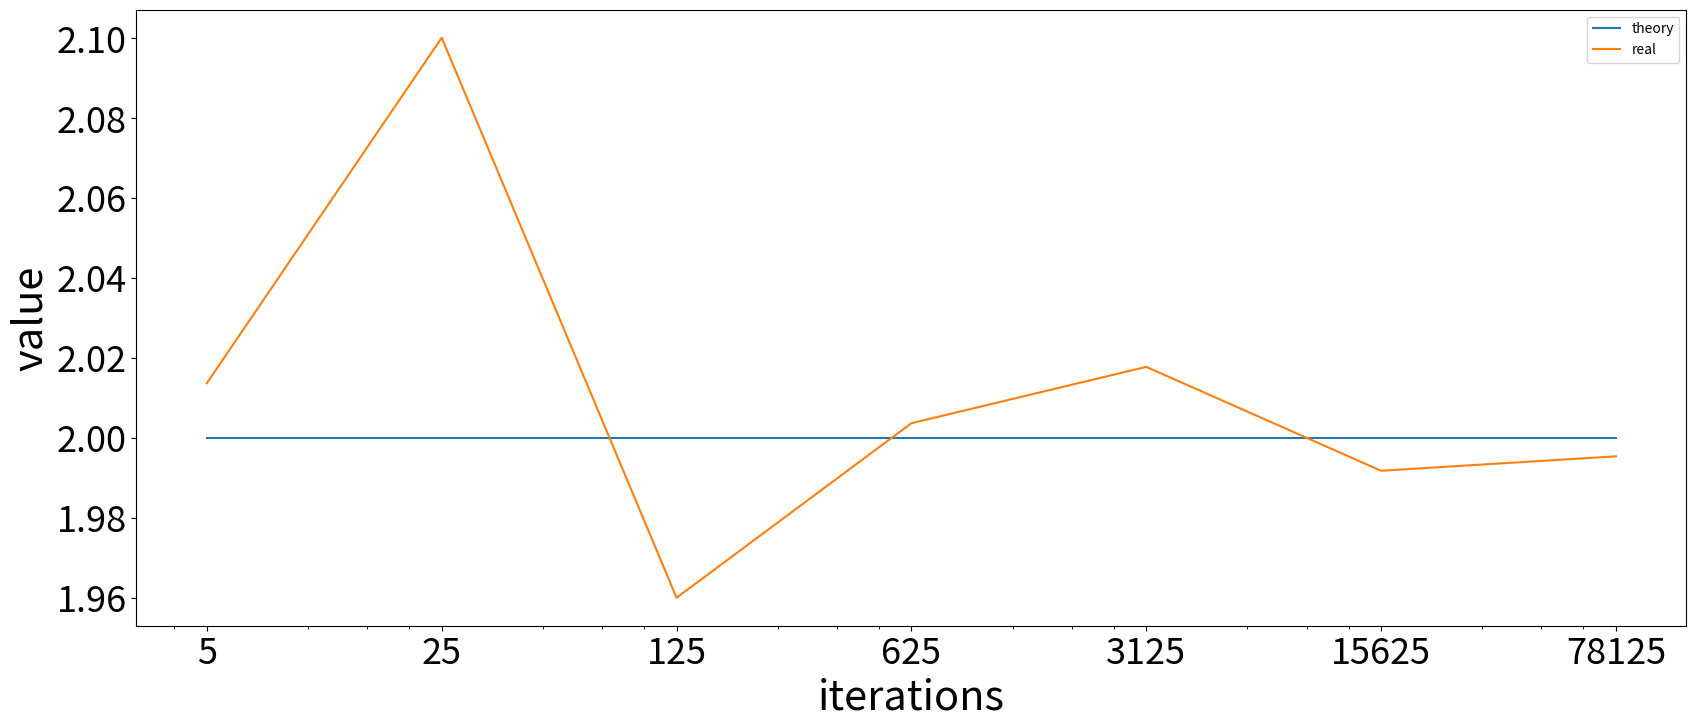
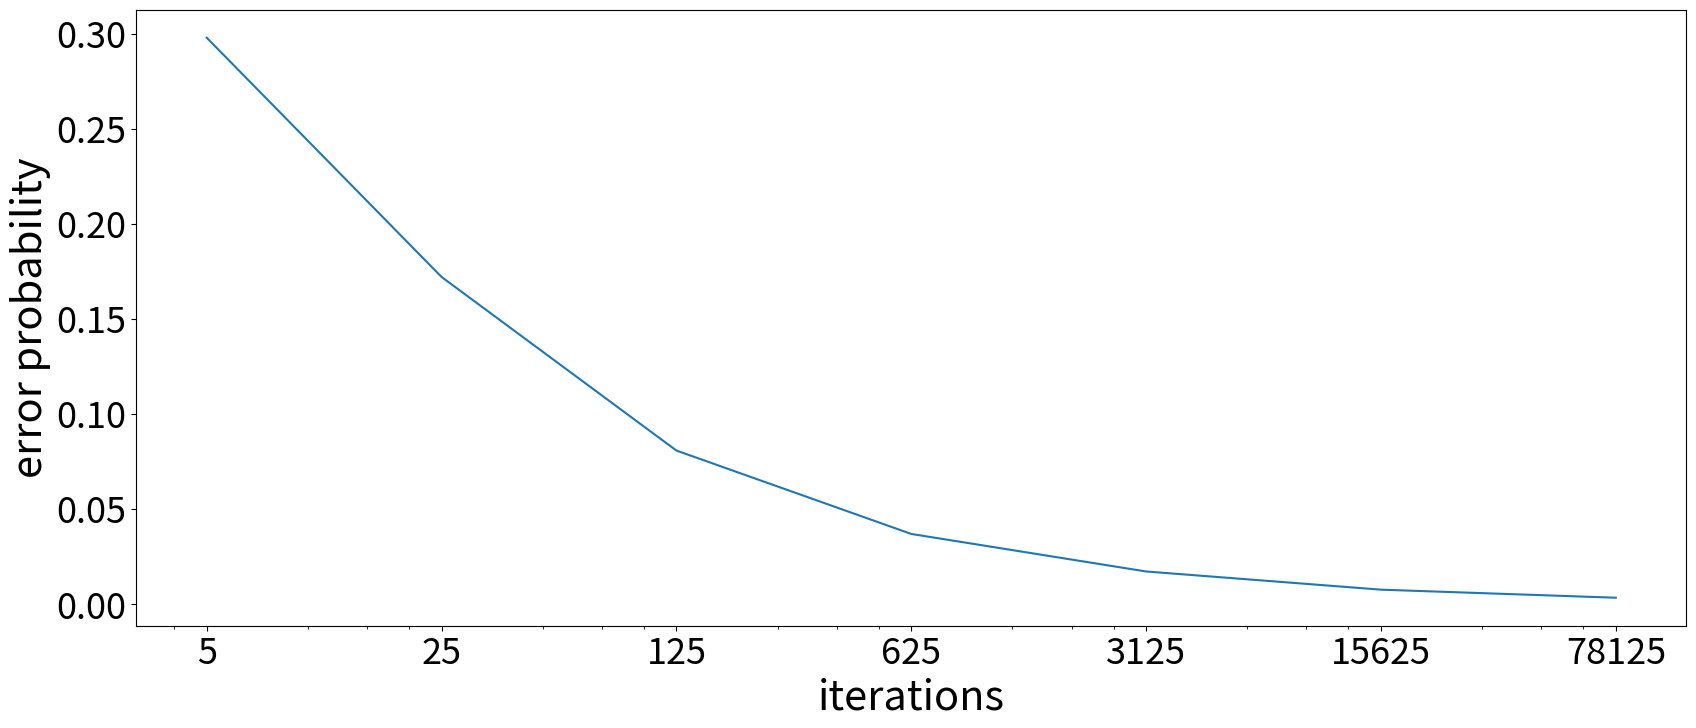
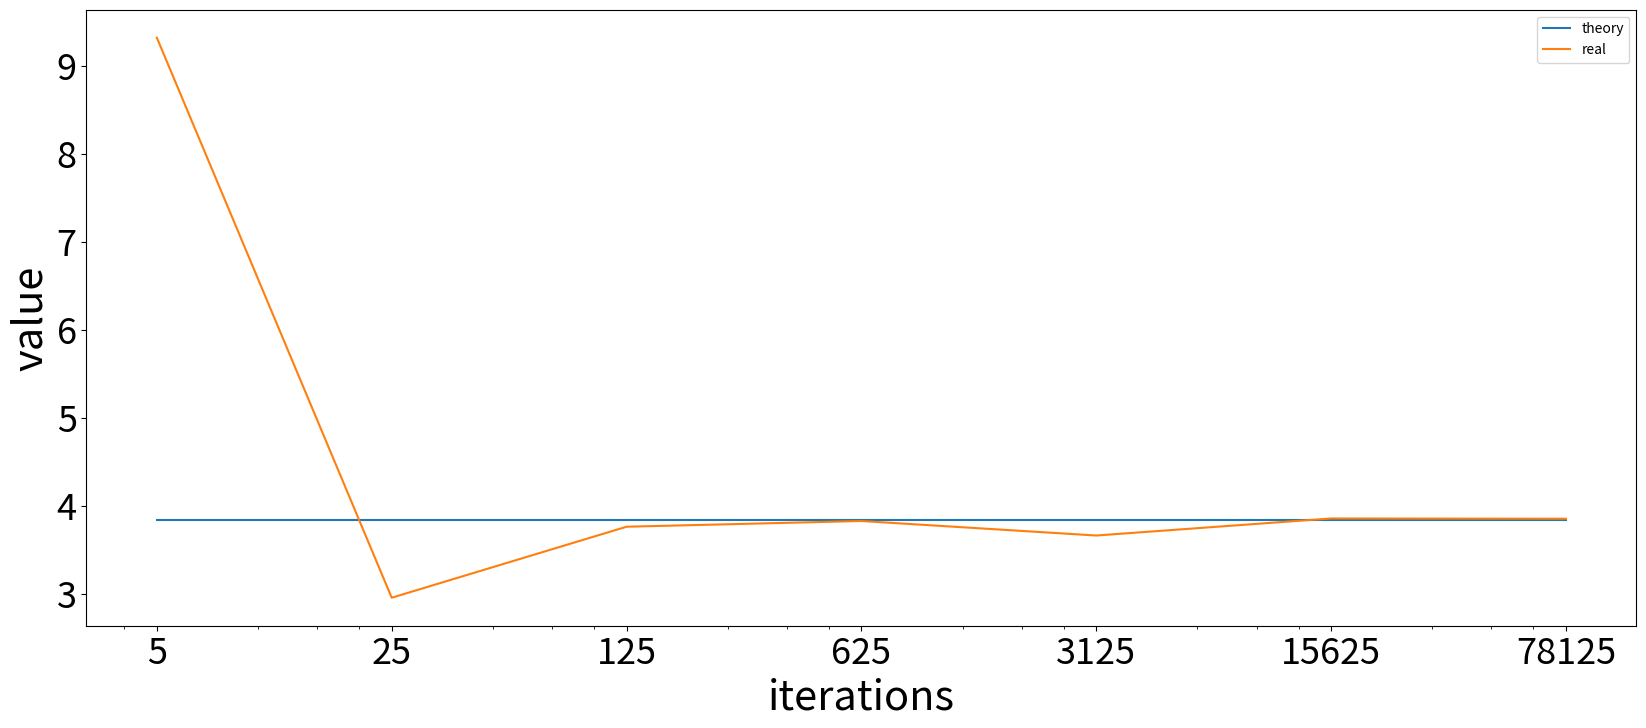
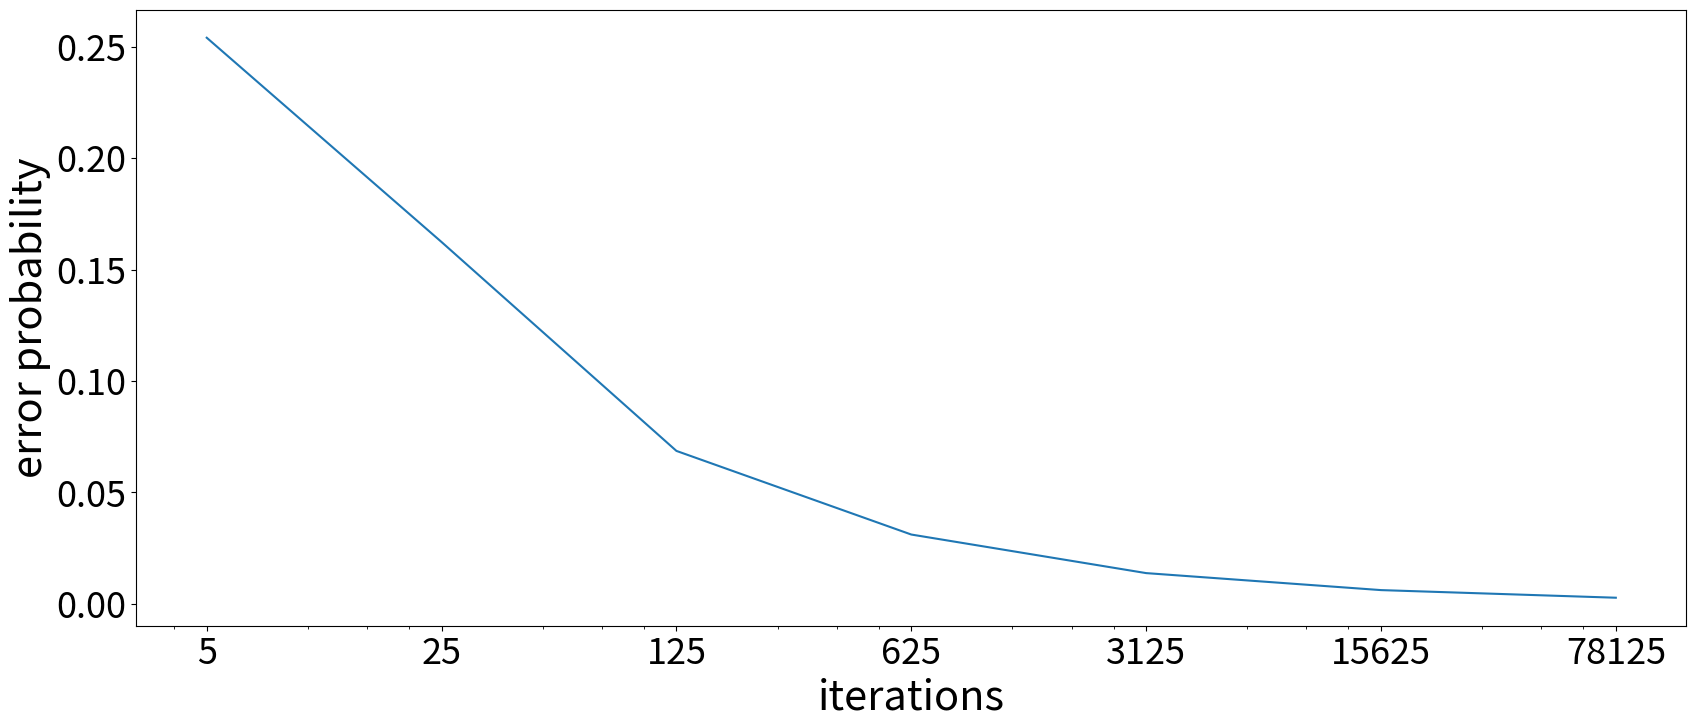

Here is the Python script that generated these plots, in order:
from math import e, sqrt

import matplotlib.pyplot as plt
from numpy import var
from scipy.stats import uniform, laplace

theoretical_value = [
    2.000048683645068,
    3.835724597380394,
]


# (-∞,+∞)
def integrand1(x):
    return e ** (-x ** 4) * sqrt(1 + x ** 4)


# [-2, 2] = [loc, loc + scale]
kwargs = {'loc': -2, 'scale': 4}


def integrand2(args):
    x, y = args
    if 1 <= x ** 2 + y ** 2 <= 4:
        return 1 / (x ** 2 + y ** 4)
    else:
        return 0


def generate_two_dimension_uniform(size):
    return list(zip(uniform.rvs(**kwargs, size=size), uniform.rvs(**kwargs, size=size)))


def two_dimension_uniform_pdf(args):
    x, y = args
    return uniform.pdf(x, **kwargs) * uniform.pdf(y, **kwargs)


def monte_carlo_method(integrand, values, pdf):
    value = sum([integrand(val) / pdf(val) for val in values]) / len(values)
    error = error_probability(values)
    return value, error


def error_probability(values):
    return 0.6745 * sqrt(var(values) / len(values))


def draw(real, errors, theory):
    plt.figure(figsize=(20, 8))
    x = iterations
    plt.plot(x, [theory] * len(x), label='theory')
    plt.plot(x, real, label='real')
    plt.xscale('log', base=5)
    plt.tick_params(labelsize=26)
    plt.xticks(x, x)
    plt.xlabel('iterations', fontsize=30)
    plt.ylabel('value', fontsize=30)
    plt.legend()
    plt.show()

    plt.figure(figsize=(20, 8))
    x = iterations
    y = errors
    plt.plot(x, y)
    plt.xscale('log', base=5)
    plt.tick_params(labelsize=26)
    plt.xticks(x, x)
    plt.xlabel('iterations', fontsize=30)
    plt.ylabel('error probability', fontsize=30)
    plt.show()


def run(integrand, rvs, pdf, iterations, theoreticalValue):
    values = []
    errors = []
    for size in iterations:
        value, error = monte_carlo_method(integrand, rvs(size=size), pdf)
        values.append(value)
        errors.append(error)
    draw(values, errors, theoreticalValue)


if __name__ == '__main__':
    iterations = [5 ** i for i in range(1, 8)]
    run(integrand1, laplace.rvs, laplace.pdf, iterations, theoretical_value[0])
    run(integrand2, generate_two_dimension_uniform, two_dimension_uniform_pdf, iterations, theoretical_value[1])
